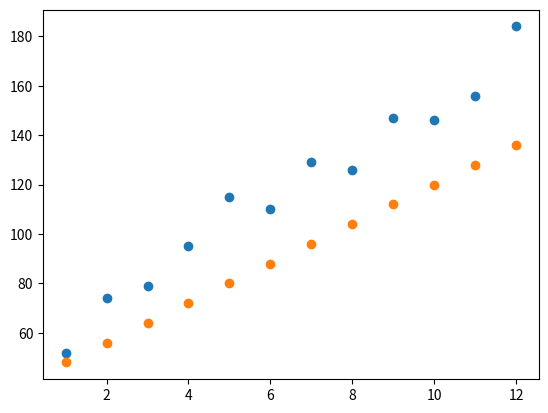

Reproduce this figure in Python.
import seaborn
import matplotlib.pyplot as plt
months = [1, 2, 3, 4, 5, 6, 7, 8, 9, 10, 11, 12]
revenue = [52, 74, 79, 95, 115, 110, 129, 126, 147, 146, 156, 184]

#slope:
m = 8
#intercept:
b = 40

y = [m*months+b for months in months]

plt.plot(months, revenue, "o")
plt.plot(months, y, 'o')

plt.show()
